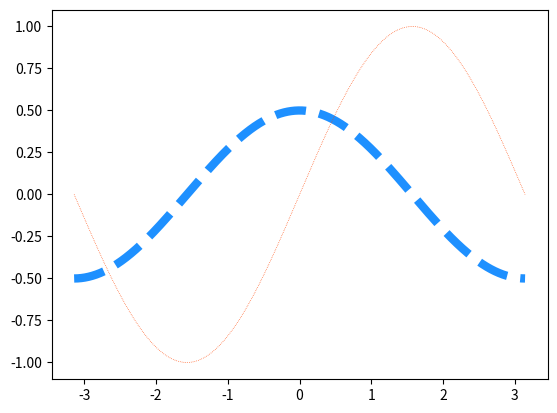

Reproduce this figure in Python.
# -*- coding: utf-8 -*-
from __future__ import unicode_literals
import numpy as np
import matplotlib.pyplot as mp
x = np.linspace(-np.pi, np.pi, 1000)
cos_y = np.cos(x) / 2
sin_y = np.sin(x)
mp.plot(x, cos_y, linestyle='--', linewidth=6,
        color='dodgerblue')
mp.plot(x, sin_y, linestyle=':', linewidth=0.5,
        color='orangered')
mp.show()
